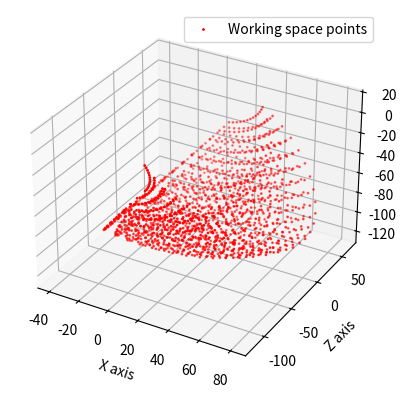

Here is the Python script that generated this plot:
#! /usr/bin/env python

import matplotlib.pyplot as plt
from mpl_toolkits.mplot3d import Axes3D
import numpy as np  # imports all function so don't have to use np.function()


def simple_kinematics(a, b, c):
    """" Takes angles as arguments, returns x y z coordinates of the end effector"""

    # lnk lengths

    a1 = 24  # length of link a1 in mm
    a2 = 55  # length of link a2 in mm
    a3 = 65  # length of link a3 in mm

    # Angles

    theta_1 = np.deg2rad(a)  # theta 1 in radians
    theta_2 = np.deg2rad(b)  # theta 2 in radians
    theta_3 = np.deg2rad(c)  # theta 3 in radians

    # DH Parameter Table for 3 DOF robot leg
    pt = [[theta_1, 0, a1, 0],
          [np.pi/2, 0, 0, np.pi/2],
          [theta_2, 0, a2, 0],
          [theta_3, 0, a3, 0]]

    # Homogeneous Transformation Matrices
    n = 0
    H0_1 = [[np.cos(pt[n][0]), -np.sin(pt[n][0]), 0, pt[n][2]*np.cos(pt[n][0])],
            [np.sin(pt[n][0]), np.cos(pt[n][0]), 0, pt[n][2]*np.sin(pt[n][0])],
            [0, 0, 1, 0],
            [0, 0, 0, 1]]

    H1_2 = [[0, 0, 1, 0],
            [1, 0, 0, 0],
            [0, 1, 0, 0],
            [0, 0, 0, 1]]

    n = 2
    H2_3 = [[np.cos(pt[n][0]), -np.sin(pt[n][0]), 0, pt[n][2]*np.cos(pt[n][0])],
            [np.sin(pt[n][0]), np.cos(pt[n][0]), 0, pt[n][2]*np.sin(pt[n][0])],
            [0, 0, 1, 0],
            [0, 0, 0, 1]]

    n = 3
    H3_4 = [[np.cos(pt[n][0]), -np.sin(pt[n][0]), 0, pt[n][2]*np.cos(pt[n][0])],
            [np.sin(pt[n][0]), np.cos(pt[n][0]), 0, pt[n][2]*np.sin(pt[n][0])],
            [0, 0, 1, 0],
            [0, 0, 0, 1]]

    H0_2 = np.dot(H0_1, H1_2)
    H0_3 = np.dot(H0_2, H2_3)
    H0_4 = np.dot(H0_3, H3_4)

    endpoint_coordinates = []
    x_coordinate = round(H0_4[0][3], 2)
    endpoint_coordinates.append(x_coordinate)
    y_coordinate = round(H0_4[1][3], 2)
    endpoint_coordinates.append(y_coordinate)
    z_coordinate = round(H0_4[2][3], 2)
    endpoint_coordinates.append(z_coordinate)

    return endpoint_coordinates


if __name__ == "__main__":
    list_of_lists = []
    fi1 = []
    fi2 = []
    fi3 = []
    for i in range(-30, 31, 5):  # range of shoulder servo in angles
        fi1.append(i)
        for j in range(-90, 1, 10):  # range of arm servo in angles
            fi2.append(j)
            for k in range(0, 121, 10):  # range of knee servo in angles
                fi3.append(k)
                point = simple_kinematics(i, j, k)
                list_of_lists.append(point)
    x = []
    y = []
    z = []
    for element in list_of_lists:
        x.append(element[0])
        y.append(-(element[1]))
        z.append(element[2])

    #print(x)
    #print(y)
    #print(z)

    #plt.scatter(z, y, s=1)
    #plt.xlabel("odleglosc w przod")
    #plt.ylabel("odleglosc w dol")
    #plt.show()

    fig = plt.figure()
    ax = fig.add_subplot(111, projection='3d')
    ax.scatter(x, z, y, label="Working space points", c="red", s=1)
    ax.legend()
    plt.xlabel("X axis")
    plt.ylabel("Z axis")
    plt.show()